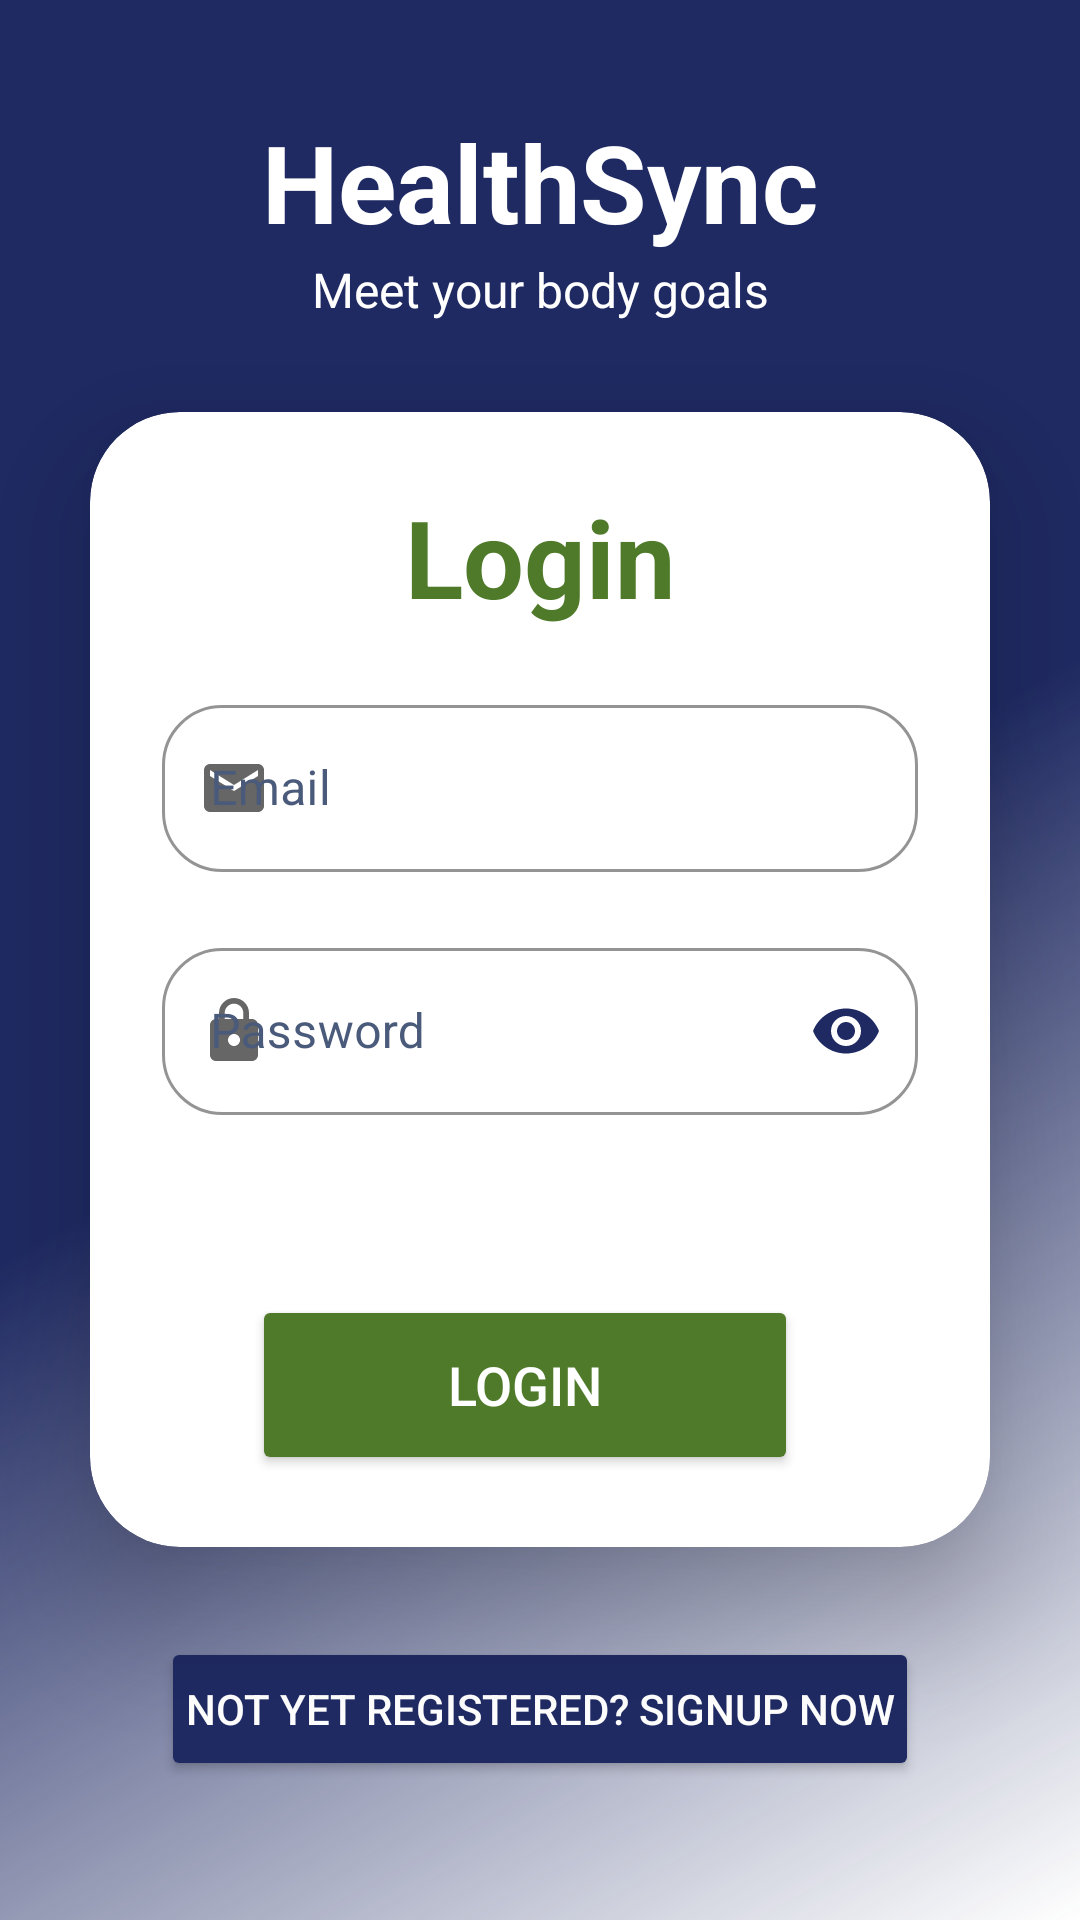

The Android layout XML behind this screen, and the referenced resources:
<!-- AndroidManifest.xml: application theme Theme.HealthSync -->
<!-- res/layout/login_screen.xml -->
<?xml version="1.0" encoding="utf-8"?>
<ScrollView xmlns:android="http://schemas.android.com/apk/res/android"
    xmlns:app="http://schemas.android.com/apk/res-auto"
    xmlns:tools="http://schemas.android.com/tools"
    android:id="@+id/main"
    android:layout_width="match_parent"
    android:layout_height="match_parent"
    android:background="@drawable/bg_gradient"
    android:fillViewport="true"
    tools:context=".SplashActivity">

    <LinearLayout
        android:layout_width="match_parent"
        android:layout_height="wrap_content"
        android:gravity="center"
        android:orientation="vertical">

        
        <TextView
            android:id="@+id/textAppName"
            android:layout_width="match_parent"
            android:layout_height="wrap_content"
            android:layout_marginTop="10dp"
            android:text="@string/app_name"
            android:textAlignment="center"
            android:textColor="@color/white"
            android:textSize="36sp"
            android:textStyle="bold" />

        
        <TextView
            android:id="@+id/textTagline"
            android:layout_width="match_parent"
            android:layout_height="wrap_content"
            android:layout_marginTop="1dp"
            android:text="@string/login_tagline"
            android:textAlignment="center"
            android:textColor="@color/white"
            android:textSize="16sp" />

        
        <androidx.cardview.widget.CardView
            android:layout_width="match_parent"
            android:layout_height="wrap_content"
            android:layout_margin="30dp"
            app:cardCornerRadius="30dp"
            app:cardElevation="24dp">

            <LinearLayout
                android:layout_width="match_parent"
                android:layout_height="wrap_content"
                android:layout_gravity="center_horizontal"
                android:orientation="vertical"
                android:padding="24dp">

                <TextView
                    android:id="@+id/loginText"
                    android:layout_width="match_parent"
                    android:layout_height="wrap_content"
                    android:text="@string/login_title"
                    android:textAlignment="center"
                    android:textColor="@color/text_dark_green"
                    android:textSize="36sp"
                    android:textStyle="bold" />

                
                <com.google.android.material.textfield.TextInputLayout
                    android:id="@+id/emailLayout"
                    style="@style/Widget.MaterialComponents.TextInputLayout.OutlinedBox"
                    android:layout_width="match_parent"
                    android:layout_height="wrap_content"
                    android:layout_marginTop="20dp"
                    android:hint="@string/login_email_hint"
                    android:textColorHint="@color/blue_grey"
                    app:boxCornerRadiusBottomEnd="20dp"
                    app:boxCornerRadiusBottomStart="20dp"
                    app:boxCornerRadiusTopEnd="20dp"
                    app:boxCornerRadiusTopStart="20dp"
                    app:boxStrokeColor="@color/main_navy"
                    app:hintTextColor="@color/main_navy"
                    app:startIconDrawable="@drawable/ic_email_24">

                    <com.google.android.material.textfield.TextInputEditText
                        android:id="@+id/email"
                        android:layout_width="match_parent"
                        android:layout_height="wrap_content"
                        android:autofillHints="emailAddress"
                        android:imeOptions="actionNext"
                        android:inputType="textEmailAddress"
                        android:minHeight="48dp"
                        android:textColor="@color/black"
                        android:textColorHighlight="@color/main_navy" />
                </com.google.android.material.textfield.TextInputLayout>

                
                <com.google.android.material.textfield.TextInputLayout
                    android:id="@+id/passwordLayout"
                    style="@style/Widget.MaterialComponents.TextInputLayout.OutlinedBox"
                    android:layout_width="match_parent"
                    android:layout_height="wrap_content"
                    android:layout_marginTop="20dp"
                    android:hint="@string/login_password_hint"
                    android:textColorHint="@color/blue_grey"
                    app:boxCornerRadiusBottomEnd="20dp"
                    app:boxCornerRadiusBottomStart="20dp"
                    app:boxCornerRadiusTopEnd="20dp"
                    app:boxCornerRadiusTopStart="20dp"
                    app:boxStrokeColor="@color/main_navy"
                    app:endIconMode="password_toggle"
                    app:endIconTint="@color/main_navy"
                    app:hintTextColor="@color/main_navy"
                    app:startIconDrawable="@drawable/ic_baseline_lock_24">

                    <com.google.android.material.textfield.TextInputEditText
                        android:id="@+id/password"
                        android:layout_width="match_parent"
                        android:layout_height="wrap_content"
                        android:autofillHints="password"
                        android:imeOptions="actionDone"
                        android:inputType="textPassword"
                        android:minHeight="48dp"
                        android:textColor="@color/black"
                        android:textColorHighlight="@color/main_navy" />
                </com.google.android.material.textfield.TextInputLayout>

                <Button
                    android:id="@+id/buttonLogin"
                    android:layout_width="match_parent"
                    android:layout_height="60dp"
                    android:layout_marginStart="30dp"
                    android:layout_marginTop="60dp"
                    android:layout_marginEnd="40dp"
                    android:backgroundTint="@color/text_dark_green"
                    android:text="@string/login_button"
                    android:textColor="@color/white"
                    android:textSize="18sp"
                    app:cornerRadius="20dp" />

            </LinearLayout>

        </androidx.cardview.widget.CardView> 

        
        <Button
            android:id="@+id/signupText"
            android:layout_width="wrap_content"
            android:layout_height="wrap_content"
            android:layout_marginBottom="20dp"
            android:backgroundTint="@color/main_navy"
            android:minHeight="48dp"
            android:padding="8dp"
            android:text="@string/login_signup_redirect"
            android:textAlignment="center"
            android:textColor="@color/white"
            android:textSize="14sp" />

    </LinearLayout>

</ScrollView> 
<!-- resources referenced by this layout -->
<resources>
  <color name="black">#FF000000</color>
  <color name="blue_grey">#4A5A7A</color>
  <color name="main_navy">#1F2A63</color>
  <color name="text_dark_green">#4F7A2A</color>
  <color name="white">#FFFFFFFF</color>
  <!-- drawable bg_gradient (drawable) -->
  <?xml version="1.0" encoding="utf-8"?>
  <shape xmlns:android="http://schemas.android.com/apk/res/android"
      android:shape="rectangle">
  
      <gradient
          android:type="linear"
          android:angle="315"
          android:startColor="@color/nutrition_navy"
          android:centerColor="@color/nutrition_navy"
          android:endColor="@color/dot_back_light_blue" />
  
  </shape>
  <!-- drawable ic_baseline_lock_24 (drawable) -->
  <?xml version="1.0" encoding="utf-8"?>
  <vector xmlns:android="http://schemas.android.com/apk/res/android"
      android:width="24dp"
      android:height="24dp"
      android:viewportWidth="24"
      android:viewportHeight="24"
      android:tint="@color/main_navy">
    <path
        android:fillColor="@android:color/white"
        android:pathData="M18,8h-1V6c0-2.76-2.24-5-5-5S7,3.24 7,6v2H6c-1.1,0-2,0.9-2,2v10c0,1.1 0.9,2 2,2h12c1.1,0 2,-0.9 2,-2V10c0,-1.1-0.9,-2-2,-2zM12,17c-1.1,0-2,-0.9-2,-2s0.9,-2 2,-2 2,0.9 2,2-0.9,2-2,2zM15.1,8H8.9V6c0,-1.71 1.39,-3.1 3.1,-3.1 1.71,0 3.1,1.39 3.1,3.1v2z"/>
  </vector>
  <!-- drawable ic_email_24 (drawable) -->
  <?xml version="1.0" encoding="utf-8"?>
  <vector xmlns:android="http://schemas.android.com/apk/res/android"
      android:width="24dp"
      android:height="24dp"
      android:viewportWidth="24"
      android:viewportHeight="24"
      android:tint="@color/main_navy">
    <path
        android:fillColor="@android:color/white"
        android:pathData="M20,4L4,4c-1.1,0 -1.99,0.9 -1.99,2L2,18c0,1.1 0.9,2 2,2h16c1.1,0 2,-0.9 2,-2L22,6c0,-1.1 -0.9,-2 -2,-2zM20,8l-8,5 -8,-5L4,6l8,5 8,-5v2z"/>
  </vector>
  <string name="app_name">HealthSync</string>
  <string name="login_button">Login</string>
  <string name="login_email_hint">Email</string>
  <string name="login_password_hint">Password</string>
  <string name="login_signup_redirect">Not yet registered? SignUp Now</string>
  <string name="login_tagline">Meet your body goals</string>
  <string name="login_title">Login</string>
  <style name="Theme.HealthSync" parent="Theme.MaterialComponents.DayNight.NoActionBar" />
  <color name="nutrition_navy">#1F2A63</color>
</resources>
